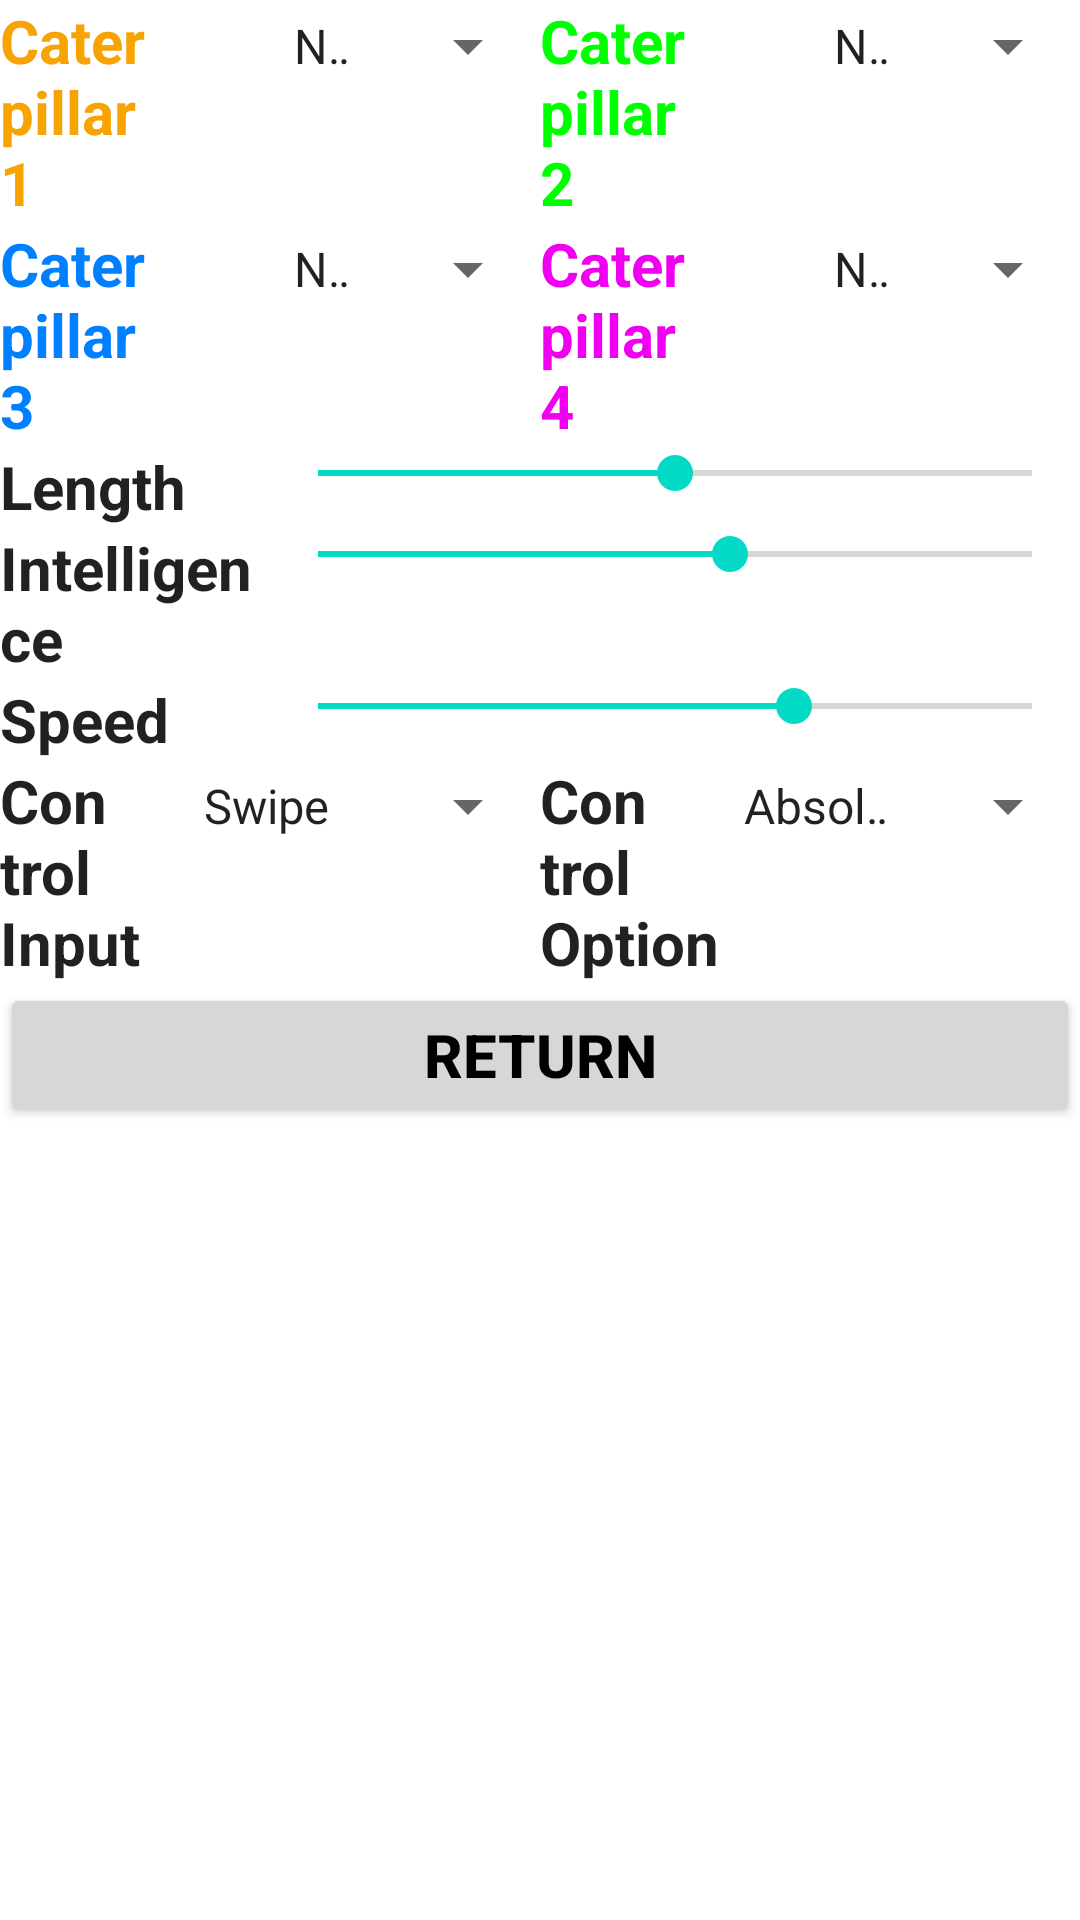

Layout XML and referenced resources for this Android screen:
<!-- AndroidManifest.xml: fallback theme Theme.MaterialComponents.DayNight.NoActionBar -->
<!-- res/layout/setuplayout.xml -->
<?xml version="1.0" encoding="utf-8"?>
<TableLayout android:layout_width="fill_parent" android:layout_height="fill_parent" android:stretchColumns="1"
  xmlns:android="http://schemas.android.com/apk/res/android">
    <TableRow>
        <TextView
        	android:layout_width="0.0dip"
        	android:text="Caterpillar 1"
        	android:layout_weight="1.0"
        	style="@style/bigText.ColorCat1"
        />
        <Spinner android:id="@id/catType1"
        	android:entries="@array/cat_options"
        	android:layout_width="0.0dip"
        	android:layout_weight="1.0"
        	style="@style/bigText.ColorCat1"
        />
        <TextView
        	android:layout_width="0.0dip"
        	android:text="Caterpillar 2"
        	android:layout_weight="1.0"
        	style="@style/bigText.ColorCat2"
        />
        <Spinner android:id="@id/catType2"
        	android:entries="@array/cat_options"
        	android:layout_width="0.0dip"
        	android:layout_weight="1.0"
        	style="@style/bigText.ColorCat2"
        />
    </TableRow>
    <TableRow>
        <TextView
        	android:layout_width="0.0dip"
        	android:text="Caterpillar 3"
        	android:layout_weight="1.0"
        	style="@style/bigText.ColorCat3"
        />
        <Spinner android:id="@id/catType3"
			android:entries="@array/cat_options"
			android:layout_width="0.0dip"
			android:layout_weight="1.0"
			style="@style/bigText.ColorCat3"
		/>
        <TextView
			android:layout_width="0.0dip"
			android:text="Caterpillar 4"
			android:layout_weight="1.0"
			style="@style/bigText.ColorCat4"
		/>
        <Spinner android:id="@id/catType4"
        	android:entries="@array/cat_options"
        	android:layout_width="0.0dip"
        	android:layout_weight="1.0"
        	style="@style/bigText.ColorCat4"
        />
    </TableRow>
    <TableRow>
        <TextView
        	android:layout_width="0.0dip"
        	android:text="Length"
        	android:layout_weight="1.0"
        	style="@style/bigText"
        />
        <SeekBar android:id="@id/catLen"
        	android:layout_width="0.0dip"
        	android:max="10"
        	android:progress="5"
        	android:layout_weight="3.0"
        />
    </TableRow>
    <TableRow>
        <TextView
        	android:layout_width="0.0dip"
        	android:text="Intelligence"
        	android:layout_weight="1.0"
        	style="@style/bigText"
        />
        <SeekBar android:id="@id/catThink"
        	android:layout_width="0.0dip"
        	android:max="26"
        	android:progress="15"
        	android:layout_weight="3.0" />
    </TableRow>
    <TableRow>
        <TextView
        	android:layout_width="0.0dip"
        	android:text="Speed"
        	android:layout_weight="1.0"
        	style="@style/bigText"
        />
        <SeekBar android:id="@id/gameSpeed"
        	android:layout_width="0.0dip"
        	android:max="6"
        	android:progress="4"
        	android:layout_weight="3.0"
        />
    </TableRow>
    <TableRow>
        <TextView
        	android:layout_width="0.0dip"
        	android:text="Control Input"
        	android:layout_weight="1.0"
        	style="@style/bigText"
        />
        <Spinner android:id="@id/ctrlInput"
        	android:entries="@array/ctrl_inputs"
        	android:layout_width="0.0dip"
        	android:layout_weight="2.0"
        	style="@style/bigText"
        />
        <TextView
        	android:layout_width="0.0dip"
        	android:text="Control Option"
        	android:layout_weight="1.0"
        	style="@style/bigText"
        />
        <Spinner android:id="@id/ctrlOption"
        	android:entries="@array/ctrl_types"
        	android:layout_width="0.0dip"
        	android:layout_weight="2.0"
        	style="@style/bigText"
        />
    </TableRow>
    <TableRow>
        <Button
        	android:layout_width="0.0dip"
        	android:text="Return"
        	android:layout_weight="2.0"
        	android:onClick="butReturn"
        	style="@style/bigText.Black"
        />
    </TableRow>
</TableLayout>
<!-- resources referenced by this layout -->
<resources>
  <string-array name="cat_options">
  		<item>None</item>
  		<item>Computer</item>
  		<item>Human</item>
  	</string-array>
  <string-array name="ctrl_inputs">
  		<item>Swipe</item>
  		<item>Touch</item>
  		<item>Accelerometer</item>
  	</string-array>
  <string-array name="ctrl_types">
  		<item>Absolute</item>
  		<item>Relative</item>
  	</string-array>
  <style name="bigText" parent="@android:style/TextAppearance">
          <item name="android:textSize">20sp</item>
          <item name="android:textStyle">bold</item>
      </style>
  <style name="bigText.Black">
          <item name="android:textColor">#000000</item>
      </style>
  <style name="bigText.ColorCat1">
          <item name="android:textColor">#fff7a403</item>
      </style>
  <style name="bigText.ColorCat2">
          <item name="android:textColor">#ff00ff00</item>
      </style>
  <style name="bigText.ColorCat3">
          <item name="android:textColor">#ff0080ff</item>
      </style>
  <style name="bigText.ColorCat4">
          <item name="android:textColor">#fff000f0</item>
      </style>
</resources>
